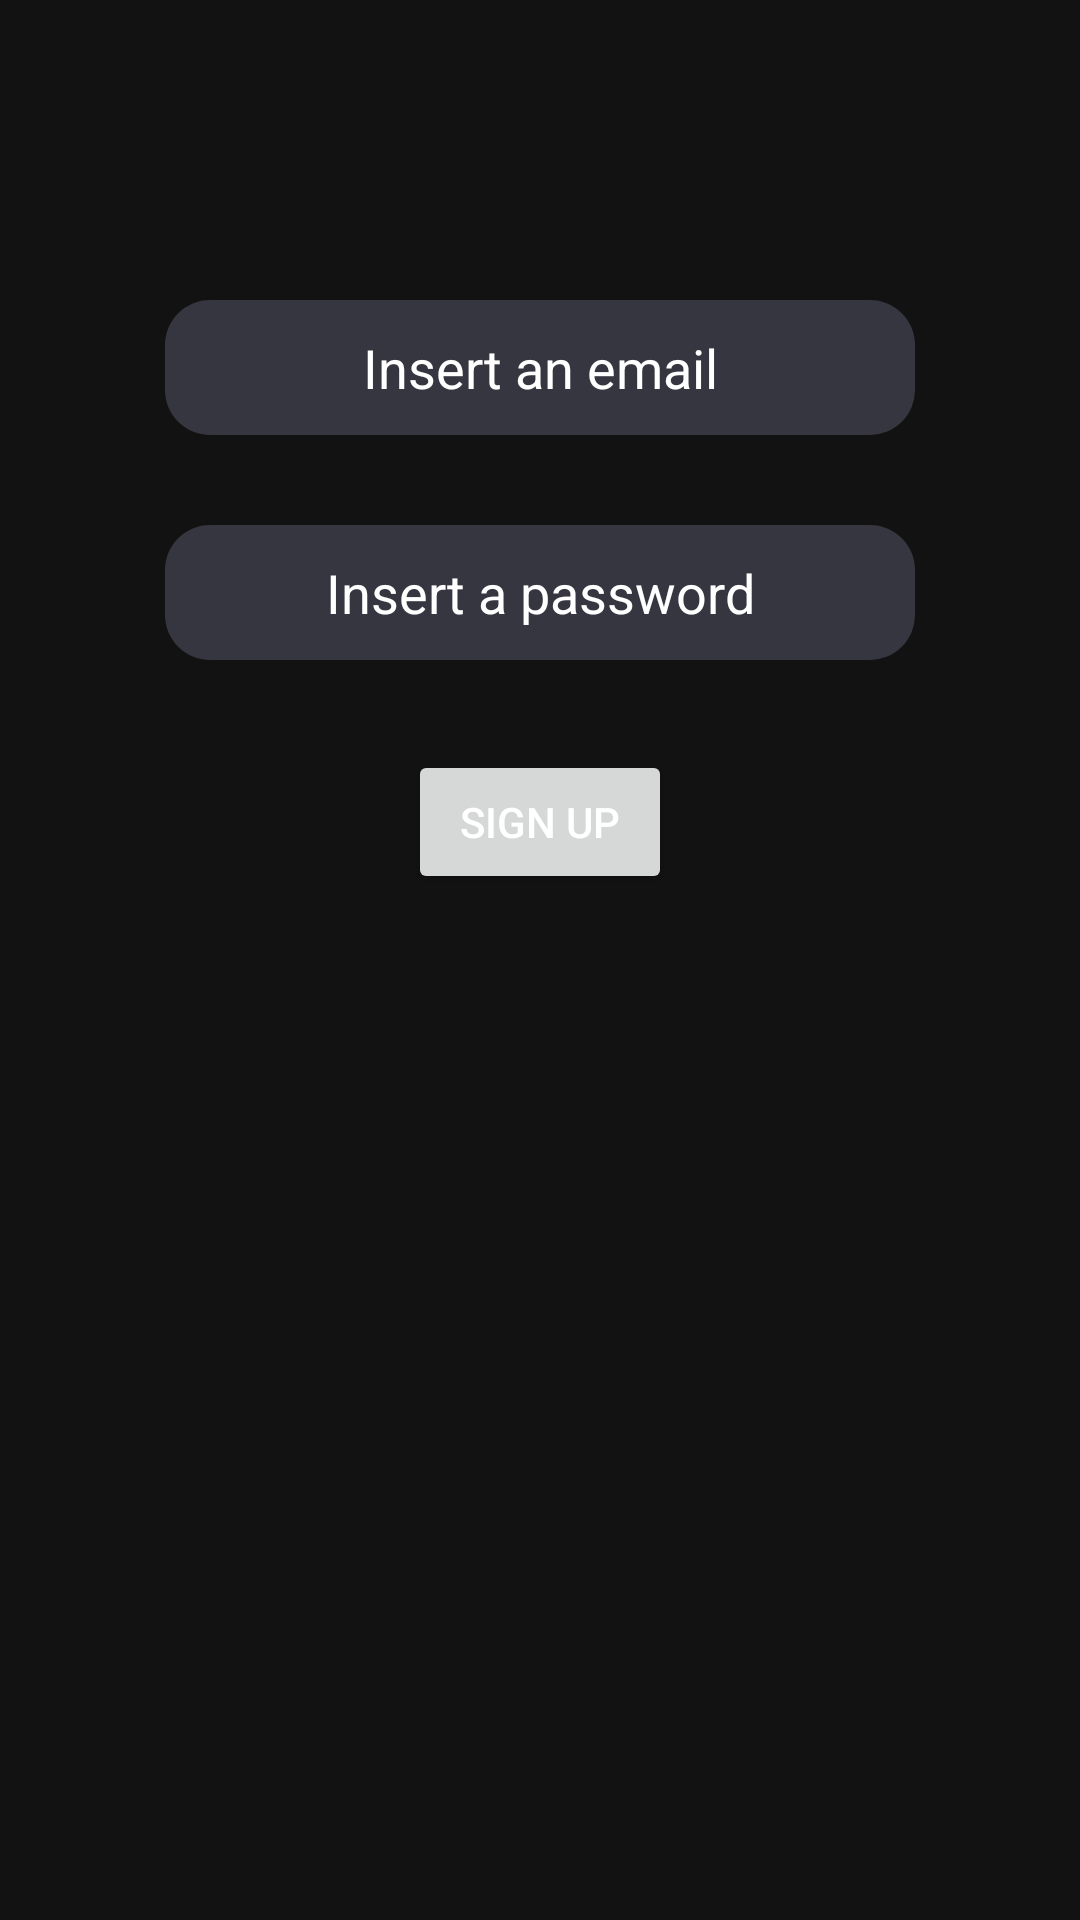

This screen was rendered from an Android layout file. Write that file and the resources it references.
<!-- AndroidManifest.xml: application theme Theme.EatFresh -->
<!-- res/layout/fragment_sign_up.xml -->
<?xml version="1.0" encoding="utf-8"?>
<androidx.constraintlayout.widget.ConstraintLayout xmlns:android="http://schemas.android.com/apk/res/android"
    xmlns:app="http://schemas.android.com/apk/res-auto"
    xmlns:tools="http://schemas.android.com/tools"
    android:id="@+id/frameLayout2"
    android:layout_width="match_parent"
    android:layout_height="match_parent"
    android:background="@color/colorBlack"
    tools:context=".Fragments.SignUpFragment">

    <EditText
        android:id="@+id/userEmail2"
        android:layout_width="250dp"
        android:layout_height="45dp"
        android:layout_marginTop="100dp"
        android:background="@drawable/rounded_edittext"
        android:ems="10"
        android:inputType="textEmailAddress"
        android:textColor="@color/colorWhite"
        android:hint="Insert an email"
        android:textColorHint="@color/colorWhite"
        android:textAlignment="center"
        app:layout_constraintEnd_toEndOf="parent"
        app:layout_constraintStart_toStartOf="parent"
        app:layout_constraintTop_toTopOf="parent" />

    <EditText
        android:id="@+id/userPassword2"
        android:layout_width="250dp"
        android:layout_height="45dp"
        android:layout_marginTop="30dp"
        android:background="@drawable/rounded_edittext"
        android:ems="10"
        android:inputType="textPassword"
        android:textColor="@color/colorWhite"
        android:hint="Insert a password"
        android:textColorHint="@color/colorWhite"
        android:textAlignment="center"
        app:layout_constraintEnd_toEndOf="parent"
        app:layout_constraintStart_toStartOf="parent"
        app:layout_constraintTop_toBottomOf="@+id/userEmail2" />

    <Button
        android:id="@+id/signupBtn2"
        android:layout_width="wrap_content"
        android:layout_height="wrap_content"
        android:layout_marginTop="30dp"
        android:text="Sign Up"
        android:textColor="@color/colorWhite"
        app:layout_constraintEnd_toEndOf="parent"
        app:layout_constraintStart_toStartOf="parent"
        app:layout_constraintTop_toBottomOf="@+id/userPassword2" />
</androidx.constraintlayout.widget.ConstraintLayout>
<!-- resources referenced by this layout -->
<resources>
  <color name="colorBlack">#121212</color>
  <color name="colorWhite">#FFFFFF</color>
  <!-- drawable rounded_edittext (drawable) -->
  <?xml version="1.0" encoding="utf-8"?>
  <shape xmlns:android="http://schemas.android.com/apk/res/android">
  
      <solid
          android:color="@color/colorGrey"
          android:backgroundTint="@color/colorWhite"/>
  
      
      
      
  
      <corners
          android:radius="15dp" />
  
  </shape>
  <style name="Theme.EatFresh" parent="Theme.MaterialComponents.DayNight.DarkActionBar">
          
          <item name="colorPrimary">@color/purple_500</item>
          <item name="colorPrimaryVariant">@color/purple_700</item>
          <item name="colorOnPrimary">@color/white</item>
          
          <item name="colorSecondary">@color/teal_200</item>
          <item name="colorSecondaryVariant">@color/teal_700</item>
          <item name="colorOnSecondary">@color/black</item>
          
          <item name="android:statusBarColor" tools:targetApi="l">?attr/colorPrimaryVariant</item>
          
      </style>
  <color name="colorGrey">#363640</color>
  <color name="purple_500">#FF6200EE</color>
  <color name="purple_700">#FF3700B3</color>
  <color name="white">#FFFFFFFF</color>
  <color name="teal_200">#FF03DAC5</color>
  <color name="teal_700">#FF018786</color>
  <color name="black">#FF000000</color>
</resources>
